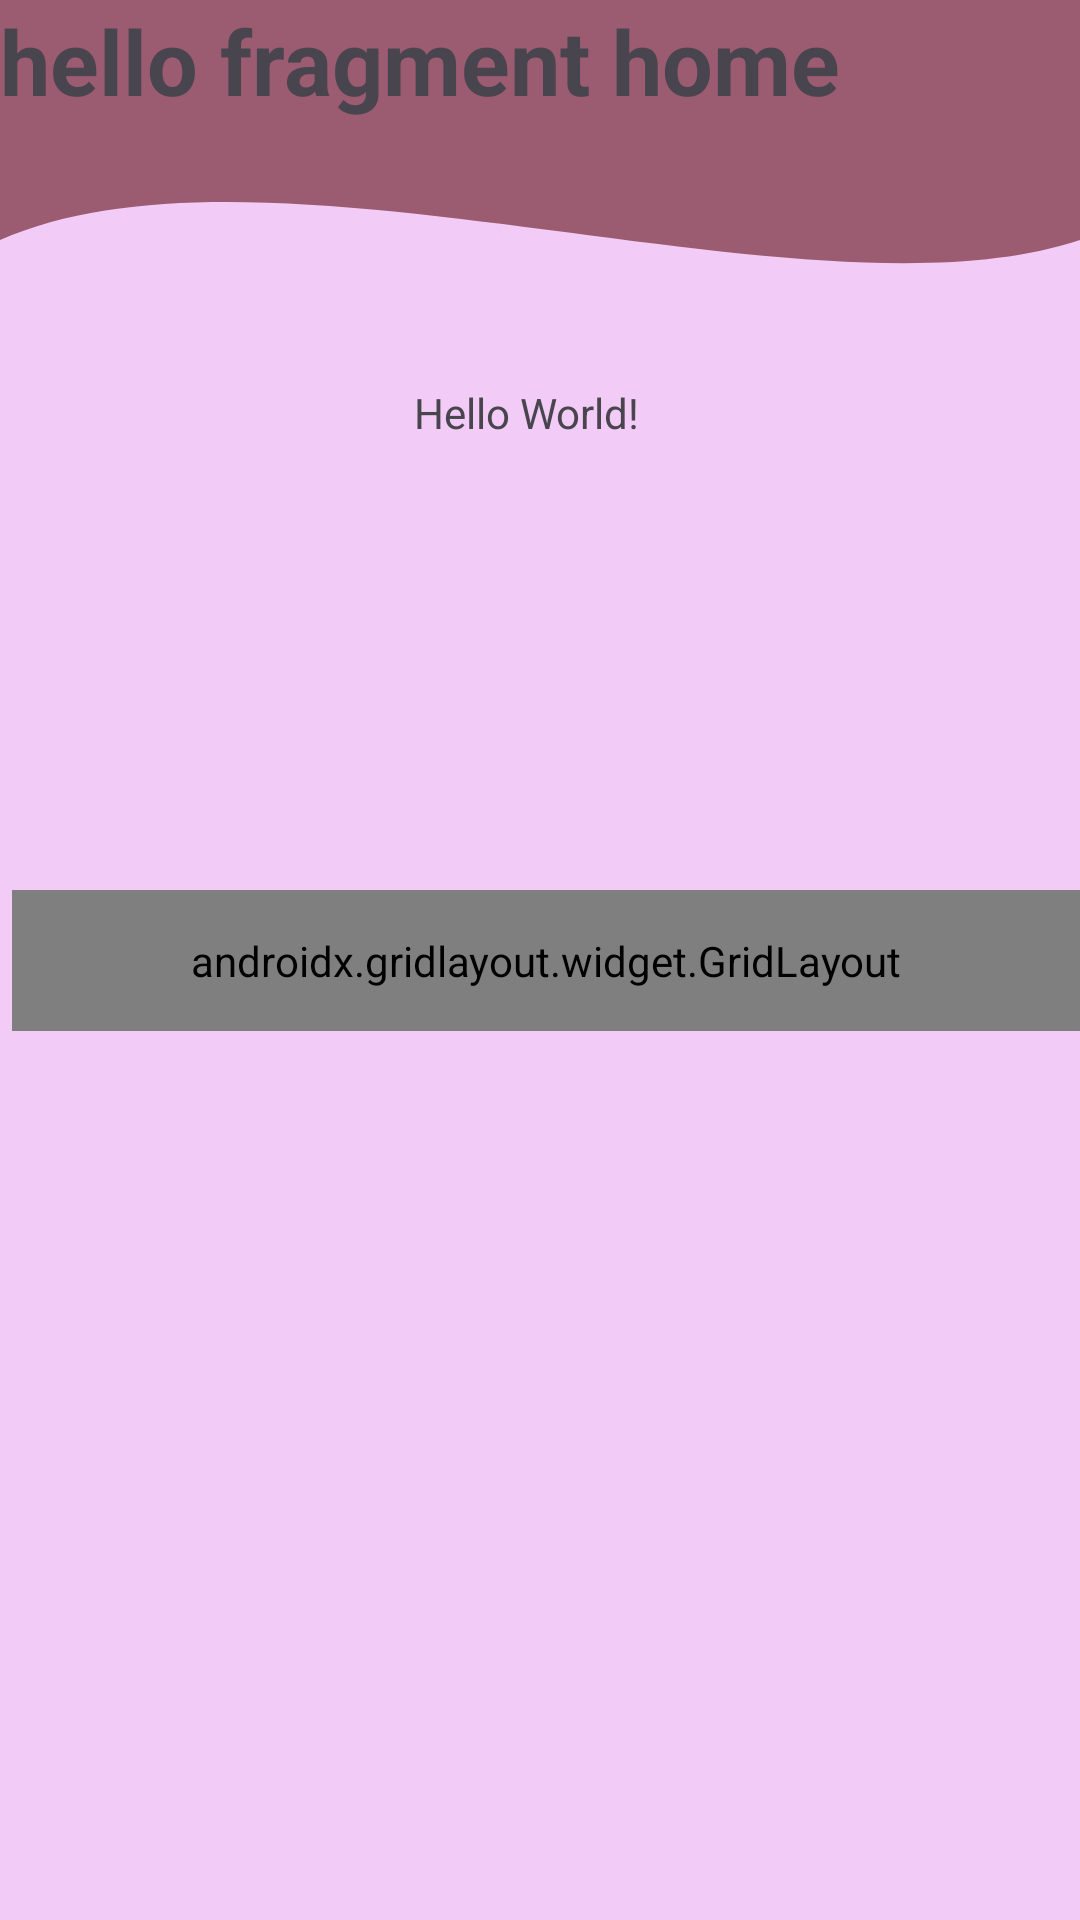

Here is an Android app screen rendered from its layout file. Give the layout XML and the strings, colors and styles it references.
<!-- AndroidManifest.xml: application theme Theme.SeonghyeonApps -->
<!-- res/layout/fragment_home.xml -->
<?xml version="1.0" encoding="utf-8"?>
<androidx.constraintlayout.widget.ConstraintLayout xmlns:android="http://schemas.android.com/apk/res/android"
    xmlns:app="http://schemas.android.com/apk/res-auto"
    xmlns:tools="http://schemas.android.com/tools"
    android:layout_width="match_parent"
    android:layout_height="match_parent"
    android:background="#F2CBF6"
    tools:context="Home.HomeFragment">

    <View
        android:id="@+id/background_header"
        android:layout_width="0dp"
        android:layout_height="200dp"
        android:background="@drawable/bg_header_wave"
        app:layout_constraintStart_toStartOf="parent"
        app:layout_constraintEnd_toEndOf="parent"
        app:layout_constraintTop_toTopOf="parent"/>

    
    <TextView
        android:id="@+id/textView7"
        android:layout_width="match_parent"
        android:layout_height="match_parent"
        android:text="hello fragment home"
        android:textSize="30sp"
        android:textStyle="bold" />

    <TextView
        android:id="@+id/textView6"
        android:layout_width="wrap_content"
        android:layout_height="wrap_content"
        android:text="Hello World!"
        app:layout_constraintBottom_toBottomOf="parent"
        app:layout_constraintEnd_toEndOf="parent"
        app:layout_constraintHorizontal_bias="0.485"
        app:layout_constraintStart_toStartOf="parent"
        app:layout_constraintTop_toTopOf="parent"
        app:layout_constraintVertical_bias="0.206" />

    <androidx.gridlayout.widget.GridLayout
        android:id="@+id/gridLayout"
        android:layout_width="match_parent"
        android:layout_height="wrap_content"
        android:layout_marginStart="4dp"
        android:padding="14dp"
        app:columnCount="2"
        app:layout_constraintBottom_toBottomOf="@+id/textView7"
        app:layout_constraintStart_toStartOf="parent"
        app:layout_constraintTop_toTopOf="parent"
        app:useDefaultMargins="true">

        <com.google.android.material.button.MaterialButton
            android:id="@+id/btn2"
            android:layout_width="wrap_content"
            android:layout_height="wrap_content"
            android:layout_marginTop="60dp"
            android:text="Pertemuan 2"
            app:cornerRadius="2dp"
            app:layout_columnWeight="1"
            app:layout_gravity="fill_horizontal" />

        <com.google.android.material.button.MaterialButton
            android:id="@+id/btn13"
            android:layout_width="wrap_content"
            android:layout_height="wrap_content"
            android:layout_marginTop="60dp"
            android:text="Pertemuan 13"
            app:cornerRadius="2dp"
            app:layout_columnWeight="1"
            app:layout_gravity="fill_horizontal" />

        <com.google.android.material.button.MaterialButton
            android:id="@+id/btnlogout"
            android:layout_width="wrap_content"
            android:layout_height="wrap_content"
            android:layout_marginTop="16dp"
            android:text="logout"
            app:cornerRadius="2dp"
            app:layout_columnWeight="1"
            app:layout_gravity="fill_horizontal" />

        <com.google.android.material.button.MaterialButton
            android:id="@+id/btn3"
            android:layout_width="wrap_content"
            android:layout_height="wrap_content"
            android:text="Pertemuan 3"
            app:cornerRadius="2dp"
            app:layout_columnWeight="1"
            app:layout_gravity="fill_horizontal" />

        <com.google.android.material.button.MaterialButton
            android:id="@+id/btn4"
            android:layout_width="wrap_content"
            android:layout_height="wrap_content"
            android:text="Pertemuan 4"
            app:cornerRadius="2dp"
            app:layout_columnWeight="1"
            app:layout_gravity="fill_horizontal" />

        <com.google.android.material.button.MaterialButton
            android:id="@+id/btn5"
            android:layout_width="wrap_content"
            android:layout_height="wrap_content"
            android:text="Pertemuan 5"
            app:cornerRadius="2dp"
            app:layout_columnWeight="1"
            app:layout_gravity="fill_horizontal" />

        <com.google.android.material.button.MaterialButton
            android:id="@+id/btn7"
            android:layout_width="wrap_content"
            android:layout_height="wrap_content"
            android:text="Pertemuan 7"
            app:cornerRadius="2dp"
            app:layout_columnWeight="1"
            app:layout_gravity="fill_horizontal" />

        <com.google.android.material.button.MaterialButton
            android:id="@+id/btn9"
            android:layout_width="wrap_content"
            android:layout_height="wrap_content"
            android:text="Pertemuan 9"
            app:cornerRadius="2dp"
            app:layout_columnWeight="1"
            app:layout_gravity="fill_horizontal" />

        <com.google.android.material.button.MaterialButton
            android:id="@+id/btn10"
            android:layout_width="wrap_content"
            android:layout_height="wrap_content"
            android:text="Pertemuan 10"
            app:cornerRadius="2dp"
            app:layout_columnWeight="1"
            app:layout_gravity="fill_horizontal" />


    </androidx.gridlayout.widget.GridLayout>

    <androidx.recyclerview.widget.RecyclerView
        android:id="@+id/rvGallery"
        android:layout_width="match_parent"
        android:layout_height="0dp"
        android:layout_marginTop="28dp"
        android:padding="8dp"
        app:layout_constraintEnd_toEndOf="parent"
        app:layout_constraintStart_toStartOf="parent"
        app:layout_constraintTop_toBottomOf="@+id/gridLayout" />
</androidx.constraintlayout.widget.ConstraintLayout>
<!-- resources referenced by this layout -->
<resources>
  <!-- drawable bg_header_wave (drawable) -->
  <?xml version="1.0" encoding="utf-8"?>
  <vector xmlns:android="http://schemas.android.com/apk/res/android"
      android:width="100dp"
      android:height="100dp"
      android:viewportWidth="100"
      android:viewportHeight="100">
  
      
      <path
          android:fillColor="#9B5B71"
          android:pathData="
              M0,0
              L100,0
              L100,40
              C 75,55
                25,20
                0,40
              Z" />
  </vector>
  <style name="Theme.SeonghyeonApps" parent="Base.Theme.SeonghyeonApps" />
  <style name="Base.Theme.SeonghyeonApps" parent="Theme.Material3.DayNight.NoActionBar">
          
          
      </style>
</resources>
